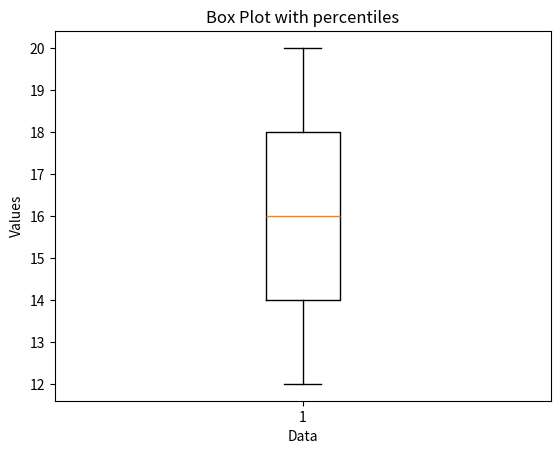

This figure's Python source:
import numpy as np
import matplotlib.pyplot as plt

data = [12,14,18,20,16]
p_25 = np.percentile(data, 25)
p_50 = np.percentile(data, 50)
p_75 = np.percentile(data, 75)

print(f"25th Percentile: {p_25}")
print(f"50th Percentile (Medeian): {p_50}")
print(f"75th Percentile: {p_75}")

plt.boxplot(data)
plt.title("Box Plot with percentiles")
plt.xlabel("Data")
plt.ylabel("Values")
plt.show()